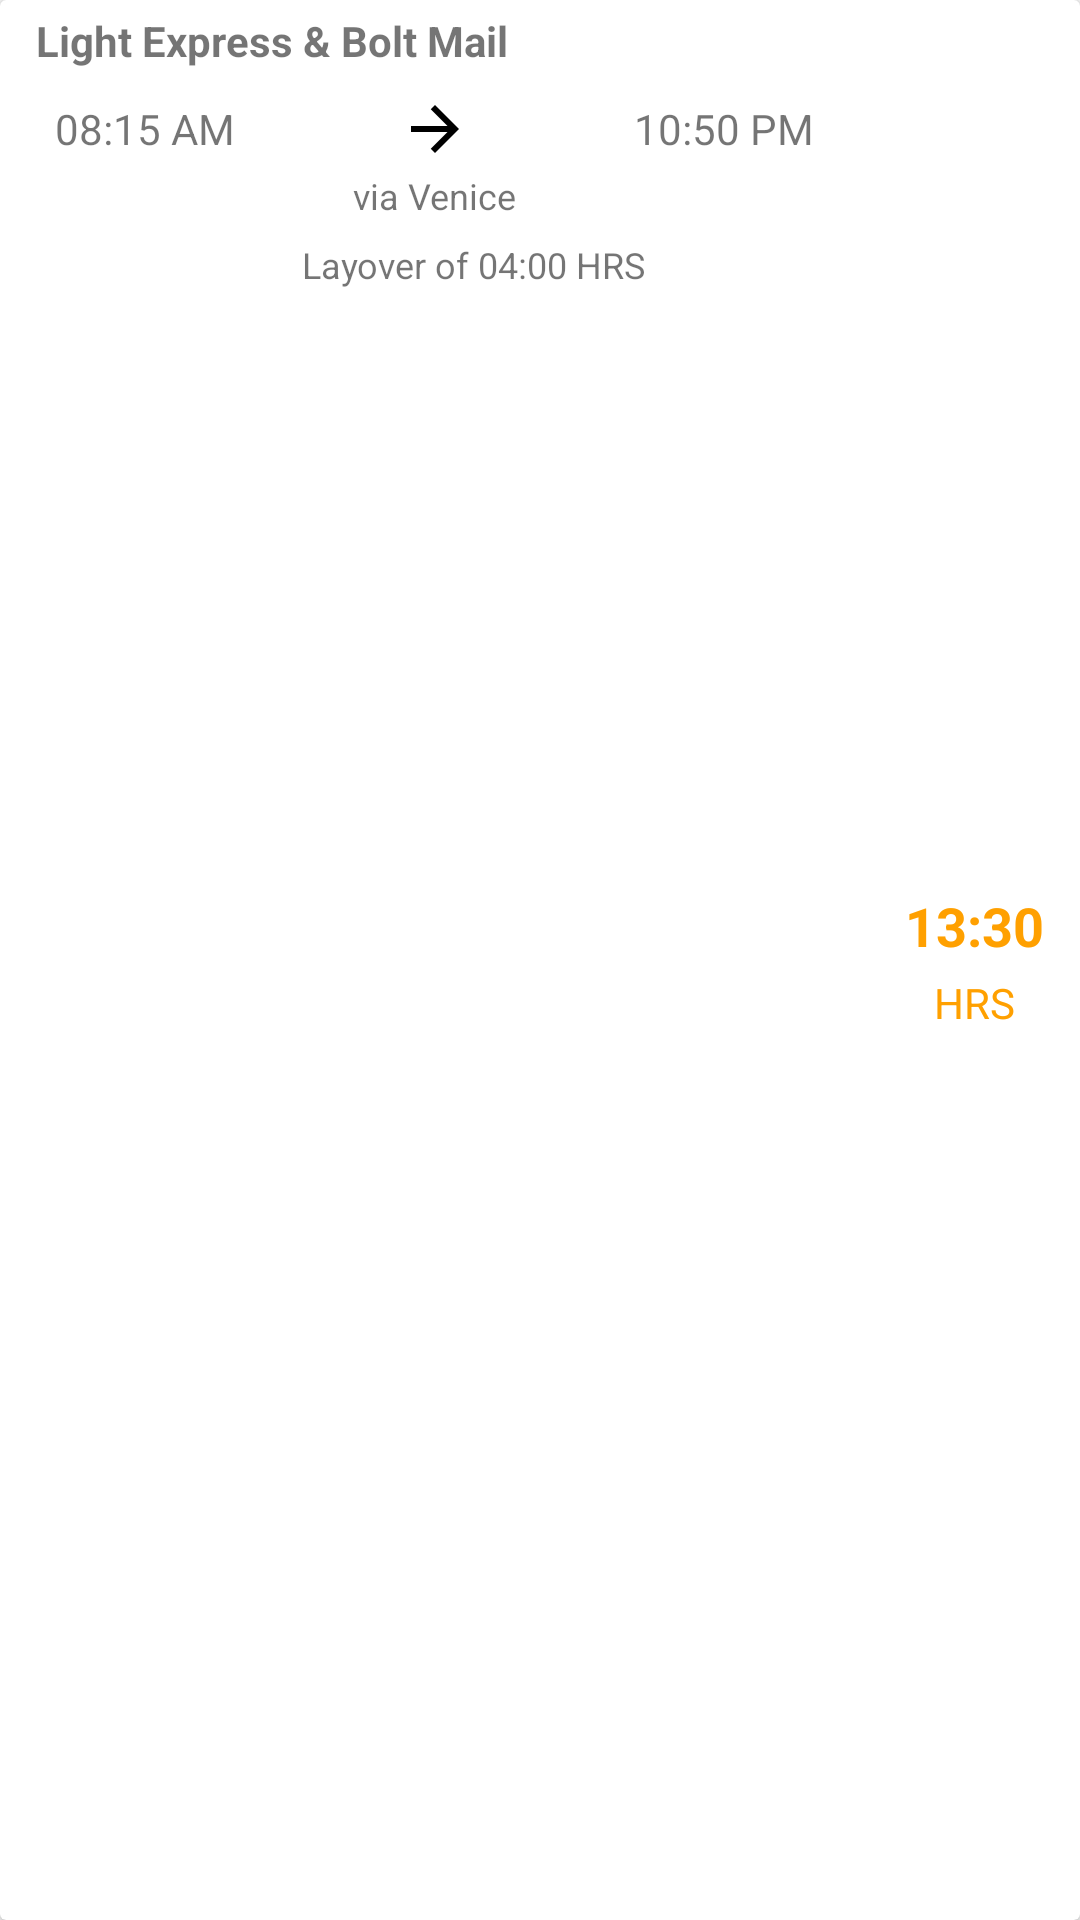

Android layout source for this screen:
<!-- AndroidManifest.xml: application theme AppTheme -->
<!-- res/layout/result_card.xml -->
<?xml version="1.0" encoding="utf-8"?>
<android.support.v7.widget.CardView xmlns:android="http://schemas.android.com/apk/res/android"
    xmlns:app="http://schemas.android.com/apk/res-auto"
    android:layout_width="match_parent"
    android:layout_height="wrap_content"
    android:layout_margin="4dp"
    app:cardElevation="2dp">

    <RelativeLayout
        android:layout_width="match_parent"
        android:layout_height="match_parent"
        android:orientation="vertical">

        <TextView
            android:id="@+id/textView9"
            android:layout_width="match_parent"
            android:layout_height="wrap_content"
            android:paddingBottom="8dp"
            android:paddingLeft="12dp"
            android:paddingRight="0dp"
            android:paddingTop="4dp"
            android:text="Light Express &amp; Bolt Mail"
            android:textSize="14sp"
            android:textStyle="bold" />

        <LinearLayout
            android:layout_width="match_parent"
            android:layout_height="wrap_content"
            android:layout_below="@+id/textView9"
            android:layout_gravity="center"
            android:layout_toStartOf="@+id/linearLayout2"
            android:orientation="vertical">

            <LinearLayout
                android:layout_width="match_parent"
                android:layout_height="wrap_content"
                android:layout_gravity="center"
                android:layout_weight="1"
                android:baselineAligned="false"
                android:clipToPadding="false"
                android:elevation="2dp"
                android:orientation="horizontal">

                <LinearLayout
                    android:layout_width="match_parent"
                    android:layout_height="match_parent"
                    android:layout_weight="1"
                    android:orientation="horizontal">

                    <TextView
                        android:id="@+id/textView2"
                        android:layout_width="match_parent"
                        android:layout_height="wrap_content"
                        android:layout_gravity="center"
                        android:layout_weight="1"
                        android:gravity="center"
                        android:text="08:15 AM" />

                </LinearLayout>

                <LinearLayout
                    android:layout_width="match_parent"
                    android:layout_height="match_parent"
                    android:layout_gravity="center"
                    android:layout_weight="1"
                    android:gravity="center"
                    android:orientation="vertical">

                    <ImageView
                        android:layout_width="24dp"
                        android:layout_height="24dp"
                        android:layout_gravity="center"
                        android:layout_weight="1"
                        app:srcCompat="@mipmap/ic_arrow_forward_black_48dp" />

                </LinearLayout>

                <LinearLayout
                    android:layout_width="match_parent"
                    android:layout_height="match_parent"
                    android:layout_weight="1"
                    android:orientation="horizontal">

                    <TextView
                        android:id="@+id/textView3"
                        android:layout_width="match_parent"
                        android:layout_height="wrap_content"
                        android:layout_gravity="center"
                        android:layout_weight="1"
                        android:gravity="center"
                        android:text="10:50 PM" />

                </LinearLayout>

            </LinearLayout>

            <TextView
                android:id="@+id/textView7"
                android:layout_width="wrap_content"
                android:layout_height="wrap_content"
                android:layout_gravity="center"
                android:layout_weight="1"
                android:gravity="center"
                android:padding="2dp"
                android:text="via Venice"
                android:textSize="12sp" />

            <LinearLayout
                android:id="@+id/linearLayout"
                android:layout_width="wrap_content"
                android:layout_height="match_parent"
                android:layout_gravity="center"
                android:layout_weight="1"
                android:orientation="horizontal"
                android:padding="4dp">

                <ImageView
                    android:layout_width="18dp"
                    android:layout_height="18dp"
                    android:layout_gravity="center"
                    android:layout_weight="1"
                    app:srcCompat="@drawable/ic_info_outline_black_24dp" />

                <TextView
                    android:id="@+id/textView8"
                    android:layout_width="match_parent"
                    android:layout_height="wrap_content"
                    android:layout_gravity="center"
                    android:layout_marginLeft="8dp"
                    android:layout_weight="1"
                    android:text="Layover of 04:00 HRS"
                    android:textSize="12sp" />

            </LinearLayout>

        </LinearLayout>

        <LinearLayout
            android:id="@+id/linearLayout2"
            android:layout_width="wrap_content"
            android:layout_height="wrap_content"
            android:layout_alignParentRight="true"
            android:layout_centerVertical="true"
            android:layout_gravity="center"
            android:orientation="vertical"
            android:padding="12dp">

            <TextView
                android:id="@+id/textView4"
                android:layout_width="wrap_content"
                android:layout_height="wrap_content"
                android:layout_gravity="center"
                android:layout_weight="1"
                android:gravity="bottom|center_horizontal"
                android:paddingBottom="4dp"
                android:text="13:30"
                android:textColor="@color/primary_dark"
                android:textSize="18sp"
                android:textStyle="bold" />

            <TextView
                android:layout_width="wrap_content"
                android:layout_height="wrap_content"
                android:layout_gravity="center"
                android:layout_weight="1"
                android:gravity="top|center_horizontal"
                android:text="HRS"
                android:textColor="@color/primary_dark" />
        </LinearLayout>

    </RelativeLayout>

</android.support.v7.widget.CardView>
<!-- resources referenced by this layout -->
<resources>
  <color name="primary_dark">#FFA000</color>
  <!-- mipmap ic_arrow_forward_black_48dp: png bitmap (mipmap-xxhdpi, 263 bytes) -->
  <style name="AppTheme" parent="Theme.AppCompat.Light.NoActionBar">
          
          <item name="colorPrimary">@color/primary</item>
          <item name="colorPrimaryDark">@color/primary_dark</item>
          <item name="colorAccent">@color/accent</item>
          <item name="android:textColorPrimary">@color/primary_text</item>
          <item name="android:colorBackground">@color/background_material_light</item>
          <item name="android:textColorSecondary">@color/secondary_text</item>
      </style>
  <color name="primary">#FFC107</color>
  <color name="accent">#607D8B</color>
  <color name="primary_text">#212121</color>
  <color name="secondary_text">#757575</color>
</resources>
